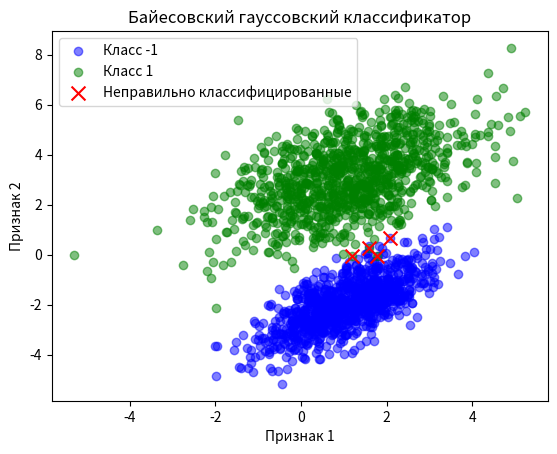

Write Python code to recreate this figure.
from matplotlib import pyplot as plt
import numpy as np

np.random.seed(0)

# исходные параметры распределений двух классов
r1 = 0.7
D1 = 1.0
mean1 = [1, -2]
V1 = [[D1, D1 * r1], [D1 * r1, D1]]

r2 = 0.5
D2 = 2.0
mean2 = [1, 3]
V2 = [[D2, D2 * r2], [D2 * r2, D2]]

# моделирование обучающей выборки
N = 1000
x1 = np.random.multivariate_normal(mean1, V1, N).T
x2 = np.random.multivariate_normal(mean2, V2, N).T

# обучающая выборка для байесовского классификатора (стандартный формат)
x_train = np.hstack([x1, x2]).T
y_train = np.hstack([np.ones(N) * -1, np.ones(N)])

# вычисление оценок математических ожиданий
mm1 = np.mean(x1.T, axis=0)
mm2 = np.mean(x2.T, axis=0)

# вычисление ковариационных матриц
VV1 = np.cov(x1)
VV2 = np.cov(x2)

# параметры для гауссовского байесовского классификатора
Py1, L1 = 0.5, 1  # вероятности появления классов
Py2, L2 = 1 - Py1, 1  # и величины штрафов неверной классификации

# Реализация байесовского гауссовского классификатора

def predict_func(x):
    p1 = np.log(L1 * Py1) - 0.5 * np.log(np.linalg.det(VV1)) - 0.5 * np.dot(np.dot(x - mm1, np.linalg.inv(VV1)), (x - mm1).T)
    p2 = np.log(L2 * Py2) - 0.5 * np.log(np.linalg.det(VV2)) - 0.5 * np.dot(np.dot(x - mm2, np.linalg.inv(VV2)), (x - mm2).T)
    return np.unique(y_train)[np.argmax([p1, p2])]
        

predict = np.array([predict_func(x) for x in x_train])

Q = sum(predict != y_train)

print(predict)
print(Q)



# Создаем фигуру и ось
fig, ax = plt.subplots()

# Отображаем обучающую выборку
scatter1 = ax.scatter(x_train[y_train == -1, 0], x_train[y_train == -1, 1], 
                       c='blue', label='Класс -1', alpha=0.5)
scatter2 = ax.scatter(x_train[y_train == 1, 0], x_train[y_train == 1, 1], 
                       c='green', label='Класс 1', alpha=0.5)

# Отображаем неправильно классифицированные точки
incorrectly_classified = [i for i, (p, y) in enumerate(zip(predict, y_train)) if p != y]
ax.scatter(x_train[incorrectly_classified, 0], x_train[incorrectly_classified, 1], 
           c='red', marker='x', s=100, label='Неправильно классифицированные')

# Добавляем заголовок и метки осей
ax.set_title('Байесовский гауссовский классификатор')
ax.set_xlabel('Признак 1')
ax.set_ylabel('Признак 2')

# Добавляем легенду
ax.legend()
plt.savefig('task3_5_1.png')

# Отображаем график
plt.show()

